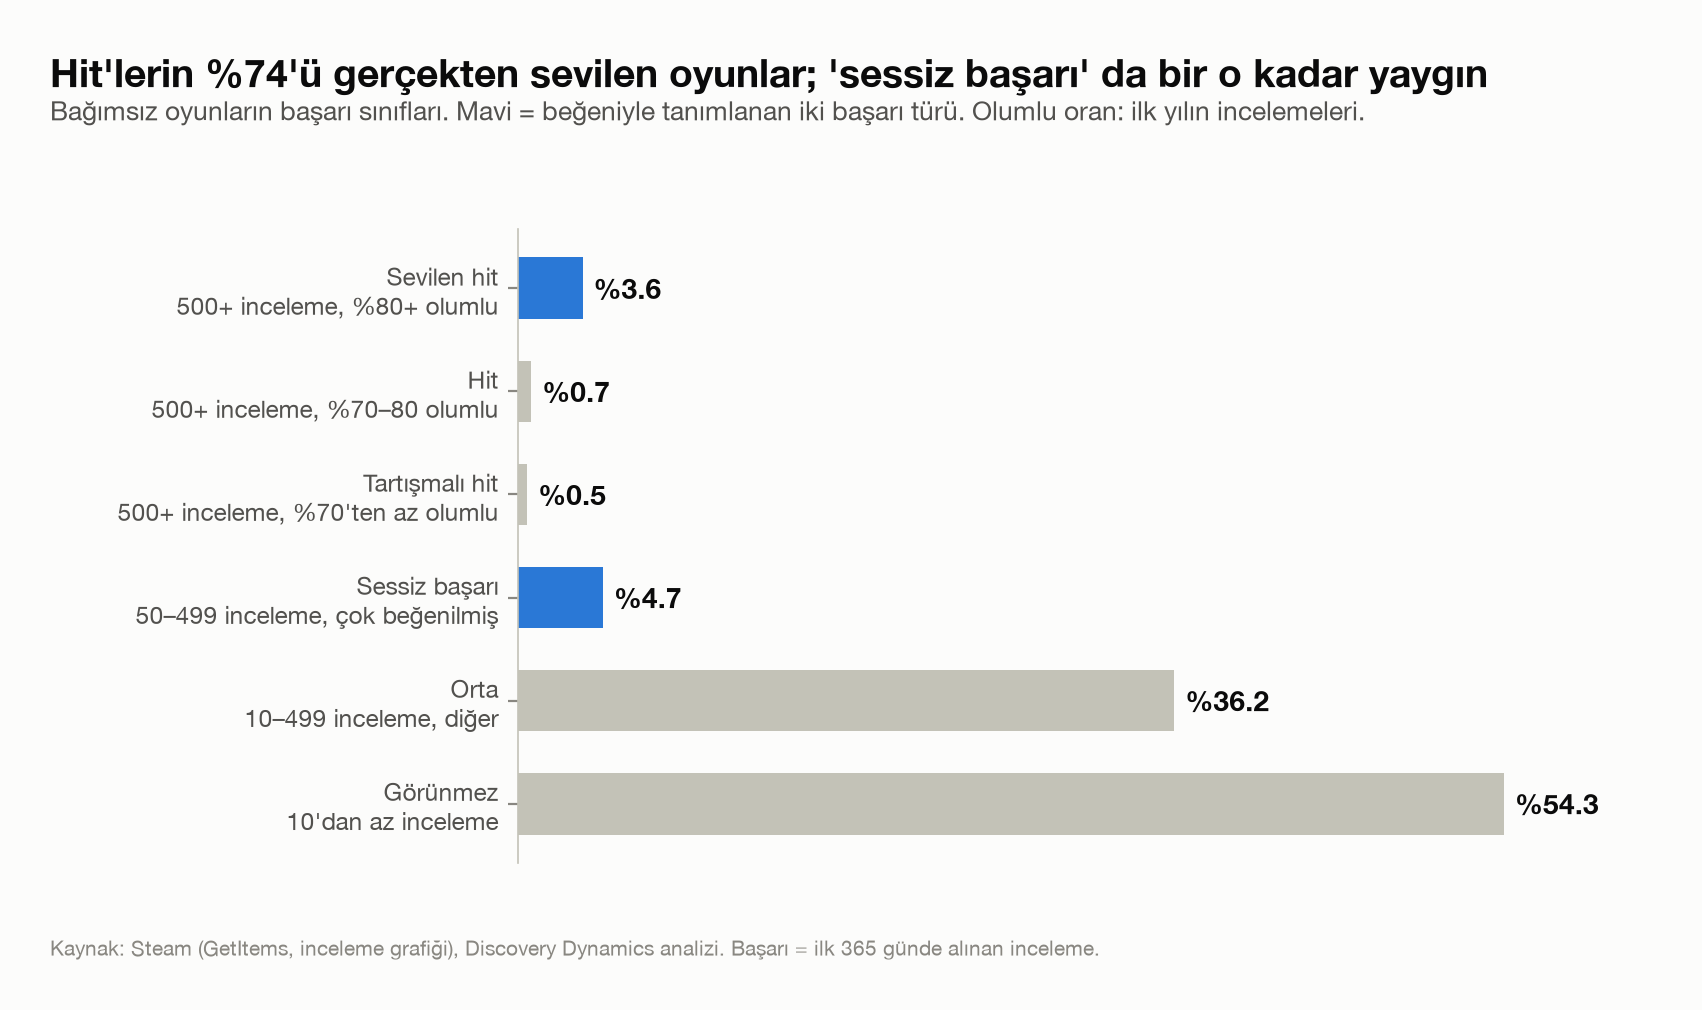

The data file committed next to this chart (first rows):
basari_sinifi, yuzde
sevilen_hit, 3.56
hit, 0.74
tartismali_hit, 0.51
sessiz_basari, 4.68
orta, 36.17
gorunmez, 54.34
